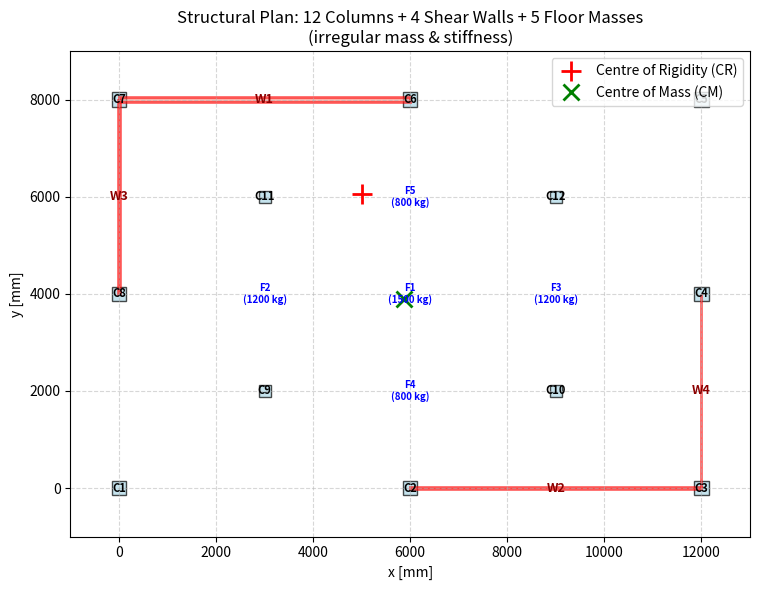
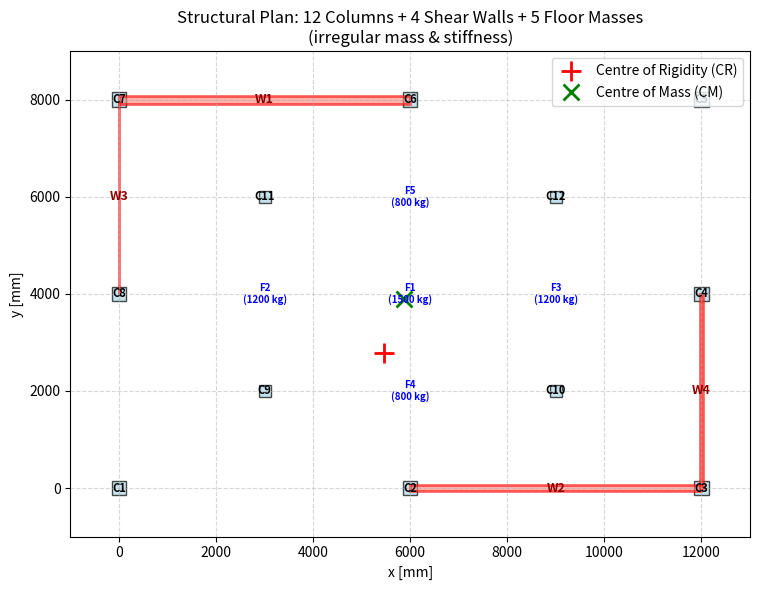
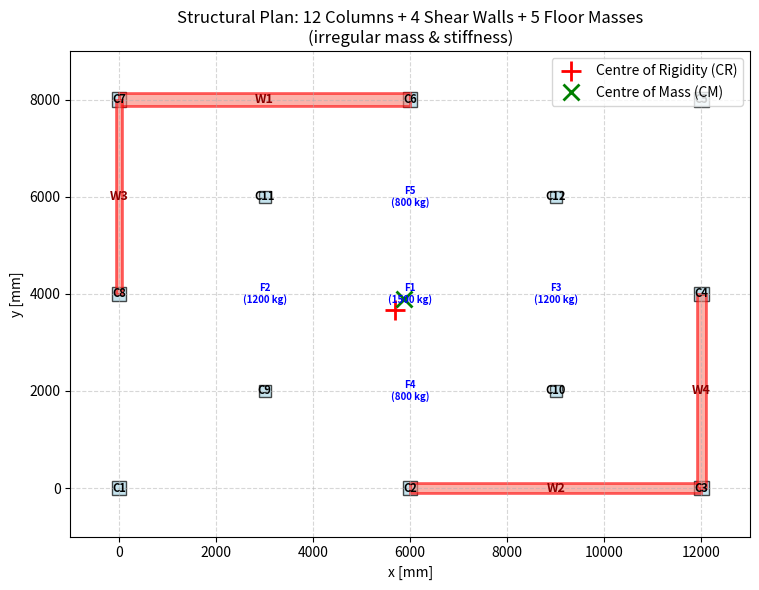
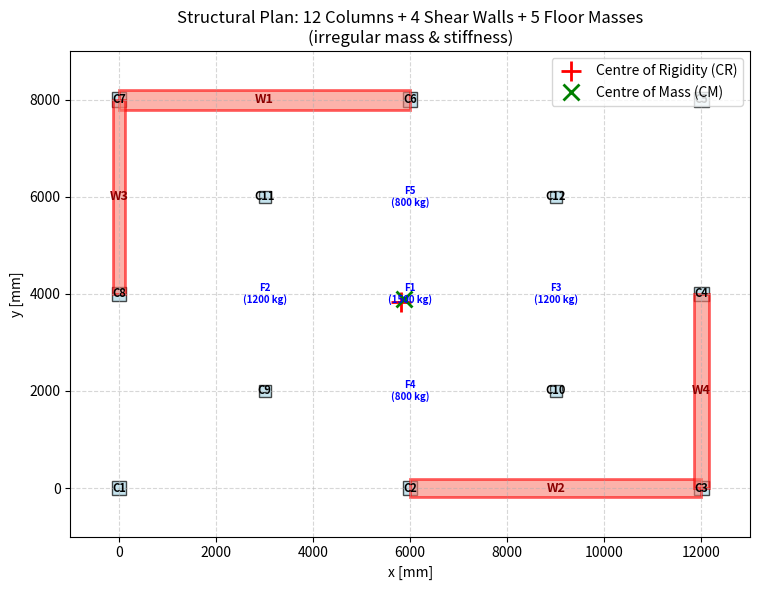
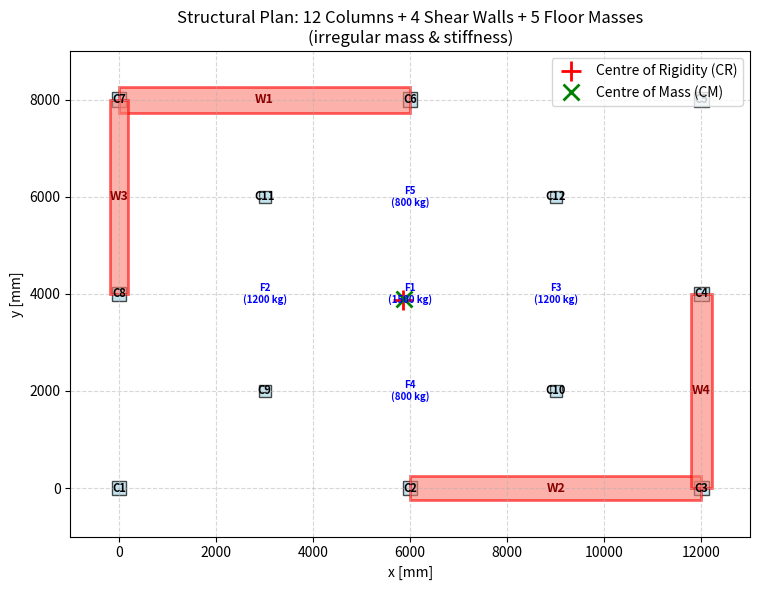
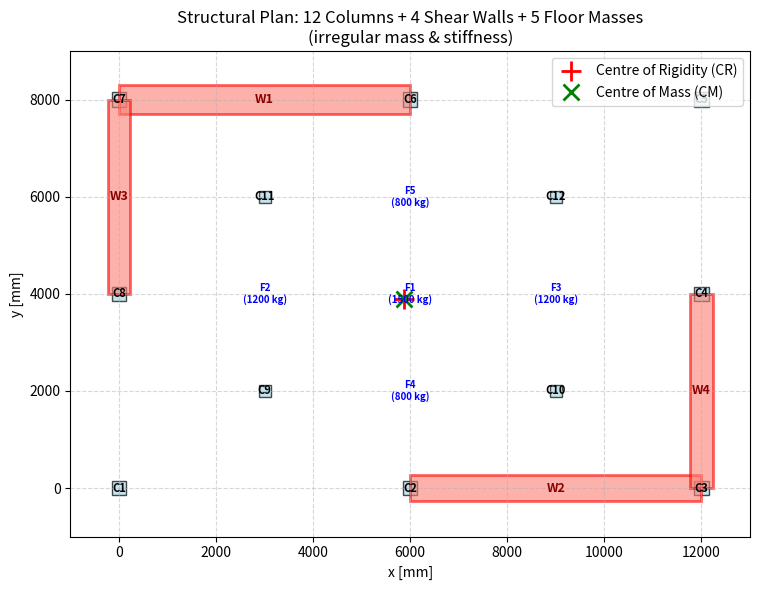
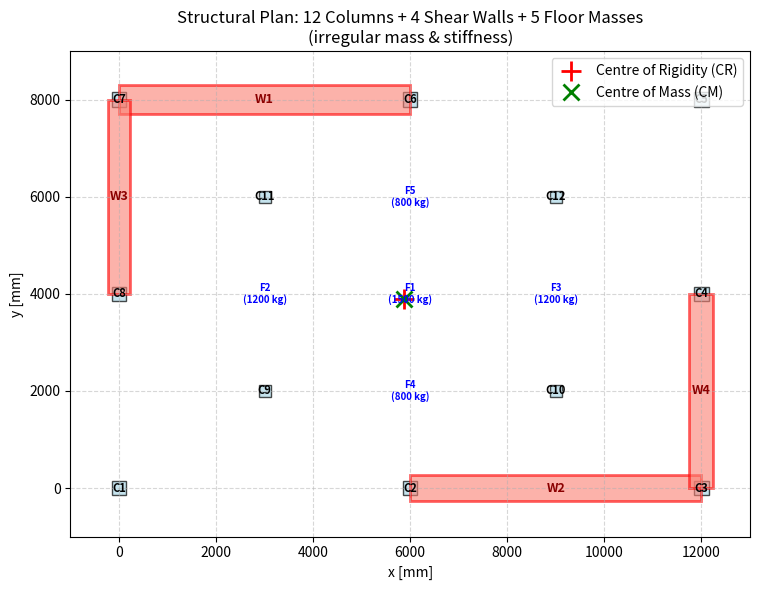

Recreate these plots in Python, in order.
# ############################################################################
#     >> IN THE NAME OF ALLAH, THE MOST GRACIOUS, THE MOST MERCIFUL <<       #
#   OPTIMIZATION OF WALL THICKNESS TO ELIMINATE PLAN ECCENTRICITY USING THE  #
#                               NEWTON–RAPHSON METHOD                        #
#     THIS PYTHON SCRIPT WRITTEN BY SALAR DELAVAR GHASHGHAEI (QASHQAI)       #
# ############################################################################
"""
The code performs an optimization to align the centre of rigidity (CR) with the centre of mass (CM) by tuning a wall thickness parameter T.
A custom analysis function computes CR, CM and stiffness for a one‑storey structure (12 columns, 4 shear walls, 5 floor masses), using T to set the four wall thicknesses with fixed offsets.
The Newton‑Raphson root‑finder then drives the x‑eccentricity (x_CR – x_CM) to zero by varying T.
Starting from an initial guess X = 100, each iteration calls the analysis three times – at X, X–ESP and X+ESP – to approximate the derivative of the eccentricity function via central finite differences.
The residual F = (x_CR – x_CM) – DEMAND (with DEMAND = 0) is computed, and the correction DX = F / DF updates X.
Iterations stop when the absolute change |DX| falls below 1e-6, or after 100 000 steps.
The printed output tracks the convergence, showing Xmin, Xmax, function values, derivative, and the residual at each step.
Once converged, the optimum thickness X that eliminates x‑eccentricity is reported, together with the total computation time.
In essence, the code automates the removal of plan irregularity by finding the wall thickness that brings the stiffness and mass centres into alignment, using a standard Newton‑Raphson scheme.
"""
def PLAN_IRREGULARITY_MASS_STIFFNESS_ANALYSIS_WITH_FLOOR_MASS_FUN(T, storey_height=3000.0):
    """
    Plan irregularity analysis for a one‑storey structure with mass and stiffness
    irregularities, using a stiffness‑transformation analogy.

    The method treats each vertical element (column or shear wall) as a "fibre"
    whose transformed property is its lateral stiffness.  The centre of rigidity
    (elastic centroid) is the stiffness‑weighted centre, and the torsional
    stiffness about that point is the polar moment of the stiffness distribution.

    Input:
        storey_height : height of columns/walls [mm] (default 3000)

    Internal data:
        - 12 columns
        - 4 shear walls
        - 5 additional point masses that have NO rigidity (floor‑only mass)

    Returns:
        x_CR, y_CR          : centre of rigidity coordinates [mm]
        x_CM, y_CM          : centre of mass coordinates [mm] (includes floor masses)
        Kx_tot, Ky_tot      : total translational stiffness in x and y [N/mm]
        K_tors              : torsional stiffness about CR [N·mm/rad]
        M_tot               : total mass [kg] (columns + walls + floor masses)

    THIS PYTHON SCRIPT WRITTEN BY SALAR DELAVAR GHASHGHAEI (QASHQAI)
    """
    import numpy as np
    import matplotlib.pyplot as plt
    from matplotlib.patches import Rectangle

    L = storey_height                    # column/wall height [mm]

    # ==================== INPUT DATA ====================
    # 12 columns: [x_cent, y_cent, width b, height h, E, mass]   (mm, N/mm², kg)
    columns = np.array([
        [   0,    0, 300, 300, 25000, 800],   # C1  corner
        [6000,    0, 300, 300, 25000, 1000],  # C2
        [12000,   0, 300, 300, 25000, 1100],  # C3
        [12000,4000, 300, 300, 25000, 900],   # C4
        [12000,8000, 300, 300, 25000, 145],   # C5
        [6000, 8000, 300, 300, 25000, 920],   # C6
        [   0, 8000, 300, 300, 25000, 850],   # C7
        [   0, 4000, 300, 300, 25000, 800],   # C8
        [3000, 2000, 250, 250, 30000,1100],   # C9  interior heavier + stiffer
        [9000, 2000, 250, 250, 30000,1200],   # C10
        [3000, 6000, 250, 250, 30000,1800],   # C11
        [9000, 6000, 250, 250, 30000,1200],   # C12
    ])

    W1_T = T          # WALL 01 THICKNESS
    W2_T = T - 50.0   # WALL 02 THICKNESS
    W3_T = T - 150.0  # WALL 03 THICKNESS
    W4_T = T - 100.0  # WALL 04 THICKNESS  
    # 4 shear walls: [x_cent, y_cent, length, thickness, E, mass, orientation]
    shear_walls = np.array([
        [3000, 8000, 6000, W1_T, 28000, 2000, 0],         # W1: along x, resists y
        [9000, 0.0, 6000, W2_T, 28000, 2000, 0],          # W2: along x, resists y
        [0.0, 6000, 4000.0, W3_T, 28000, 2000, 1],        # W3: along y, resists x
        [12000.0, 2000.0, 4000.0, W4_T, 28000, 2000, 1],  # W4: along y, resists x
    ])

    # ---- 5 ADDITIONAL FLOOR MASSES (NO STIFFNESS) ----
    # Format: [x_cent, y_cent, mass]   (mm, kg)
    floor_masses = np.array([
        [6000, 4000, 1500],   # F1 – centre of floor
        [3000, 4000, 1200],   # F2 – left interior
        [9000, 4000, 1200],   # F3 – right interior
        [6000, 2000,  800],   # F4 – lower interior
        [6000, 6000,  800],   # F5 – upper interior
    ])

    # ==================== STIFFNESS CALCULATION ====================
    # For a fixed‑fixed column/wall: k = 12 E I / L^3

    # Columns
    col_x = columns[:,0]; col_y = columns[:,1]
    col_b = columns[:,2]; col_h = columns[:,3]
    col_E = columns[:,4]; col_mass = columns[:,5]
    Ix_col = (col_b * col_h**3) / 12   # bending about x‑axis -> resists y
    Iy_col = (col_h * col_b**3) / 12   # bending about y‑axis -> resists x
    Kx_col = 12 * col_E * Iy_col / L**3
    Ky_col = 12 * col_E * Ix_col / L**3

    # Shear walls
    wall_x = shear_walls[:,0]; wall_y = shear_walls[:,1]
    wall_L = shear_walls[:,2]; wall_t = shear_walls[:,3]
    wall_E = shear_walls[:,4]; wall_mass = shear_walls[:,5]
    wall_orient = shear_walls[:,6].astype(int)

    Kx_wall = np.zeros(len(shear_walls))
    Ky_wall = np.zeros(len(shear_walls))
    for i in range(len(shear_walls)):
        Lw = wall_L[i]; t = wall_t[i]; Ew = wall_E[i]
        if wall_orient[i] == 0:          # length along x, resists y
            I = (t * Lw**3) / 12
            Ky_wall[i] = 12 * Ew * I / L**3
        else:                            # length along y, resists x
            I = (t * Lw**3) / 12
            Kx_wall[i] = 12 * Ew * I / L**3

    # Combine structural stiffness (floor masses do NOT contribute to stiffness)
    Kx_all = np.concatenate([Kx_col, Kx_wall])
    Ky_all = np.concatenate([Ky_col, Ky_wall])
    x_all  = np.concatenate([col_x, wall_x])
    y_all  = np.concatenate([col_y, wall_y])
    mass_all = np.concatenate([col_mass, wall_mass])

    # ==================== CENTRE OF RIGIDITY (CR) ====================
    Kx_tot = np.sum(Kx_all)
    Ky_tot = np.sum(Ky_all)
    y_CR = np.sum(Kx_all * y_all) / Kx_tot
    x_CR = np.sum(Ky_all * x_all) / Ky_tot

    # Torsional stiffness about CR
    K_tors = np.sum(Kx_all * (y_all - y_CR)**2) + np.sum(Ky_all * (x_all - x_CR)**2)

    # ==================== CENTRE OF MASS (CM) – now includes floor masses ====================
    # Extract floor mass coordinates
    fm_x = floor_masses[:,0]
    fm_y = floor_masses[:,1]
    fm_mass = floor_masses[:,2]

    # Combine all masses (structural + floor) for CM calculation
    total_mass_all = np.concatenate([mass_all, fm_mass])
    total_x_all    = np.concatenate([x_all, fm_x])
    total_y_all    = np.concatenate([y_all, fm_y])

    M_tot = np.sum(total_mass_all)
    x_CM = np.sum(total_mass_all * total_x_all) / M_tot
    y_CM = np.sum(total_mass_all * total_y_all) / M_tot

    e_x = x_CM - x_CR
    e_y = y_CM - y_CR

    # ==================== OUTPUT ====================
    print("\n" + "="*60)
    print("       STRUCTURAL IRREGULARITY ANALYSIS")
    print("       (12 columns + 4 shear walls + 5 floor masses)")
    print("="*60)
    print(f"Storey height                = {L:.0f} mm")
    print(f"Total mass (including floor) = {M_tot:.1f} kg")
    print(f"Centre of Mass (CM)          = ({x_CM:.1f}, {y_CM:.1f}) mm")
    print(f"Centre of Rigidity (CR)      = ({x_CR:.1f}, {y_CR:.1f}) mm")
    print(f"Eccentricity e_x (CM-CR)     = {e_x:.1f} mm")
    print(f"Eccentricity e_y (CM-CR)     = {e_y:.1f} mm")
    print(f"Total stiffness Kx           = {Kx_tot:.2e} N/mm")
    print(f"Total stiffness Ky           = {Ky_tot:.2e} N/mm")
    print(f"Torsional stiffness K_tors   = {K_tors:.2e} N·mm/rad")
    print(f"Torsional radius (√(Kt/Kx))  = {np.sqrt(K_tors/Kx_tot):.1f} mm  (x‑dir)")
    print(f"Torsional radius (√(Kt/Ky))  = {np.sqrt(K_tors/Ky_tot):.1f} mm  (y‑dir)")
    print("="*60)

    # ==================== PLOT WITH TAGS ====================
    fig, ax = plt.subplots(figsize=(10, 6))

    # Draw columns and tag them C1..C12
    for i in range(len(columns)):
        xc, yc, b, h = columns[i,0], columns[i,1], columns[i,2], columns[i,3]
        rect = Rectangle((xc - b/2, yc - h/2), b, h,
                         edgecolor='black', facecolor='lightblue', alpha=0.7)
        ax.add_patch(rect)
        # Tag column number
        ax.text(xc, yc, f'C{i+1}', ha='center', va='center', fontsize=8,
                fontweight='bold', color='black')

    # Draw shear walls and tag them W1..W4
    for i in range(len(shear_walls)):
        xw, yw, Lw, tw, orient = (shear_walls[i,0], shear_walls[i,1],
                                   shear_walls[i,2], shear_walls[i,3],
                                   int(shear_walls[i,6]))
        if orient == 0:          # length along x
            rect = Rectangle((xw - Lw/2, yw - tw/2), Lw, tw,
                             edgecolor='red', facecolor='salmon', alpha=0.6, linewidth=2)
        else:                    # length along y
            rect = Rectangle((xw - tw/2, yw - Lw/2), tw, Lw,
                             edgecolor='red', facecolor='salmon', alpha=0.6, linewidth=2)
        ax.add_patch(rect)
        ax.text(xw, yw, f'W{i+1}', ha='center', va='center', fontsize=9,
                fontweight='bold', color='darkred')

    # Draw the 5 floor‑mass points (no rigidity) as grey squares with labels
    for i in range(len(floor_masses)):
        xf, yf, mf = floor_masses[i]
        """
        # Draw a small square to represent the mass (size not structural)
        side = 300  # visual size, not related to real dimensions
        rect = Rectangle((xf - side/2, yf - side/2), side, side,
                         edgecolor='grey', facecolor='lightgrey', alpha=0.5,
                         linestyle='--')
        ax.add_patch(rect)
        """
        ax.text(xf, yf, f'F{i+1}\n({mf} kg)', ha='center', va='center', fontsize=7,
                fontweight='bold', color='blue')

    # Mark centroids
    ax.plot(x_CR, y_CR, 'r+', markersize=14, markeredgewidth=2, label='Centre of Rigidity (CR)')
    ax.plot(x_CM, y_CM, 'gx', markersize=12, markeredgewidth=2, label='Centre of Mass (CM)')

    ax.set_aspect('equal')
    ax.set_xlim(-1000, 13000)
    ax.set_ylim(-1000, 9000)
    ax.set_title('Structural Plan: 12 Columns + 4 Shear Walls + 5 Floor Masses\n(irregular mass & stiffness)')
    ax.set_xlabel('x [mm]')
    ax.set_ylabel('y [mm]')
    ax.legend()
    ax.grid(True, linestyle='--', alpha=0.5)
    plt.tight_layout()
    plt.show()

    return x_CR, y_CR, x_CM, y_CM, Kx_tot, Ky_tot, K_tors, M_tot
#%%---------------------------------------------------
import time as TI
import numpy as np

X = 100           # Intial Guess - Wall Thickness in along X
ESP = 1e-3        # Finite difference derivative Convergence Tolerance
TOLERANCE = 1e-6  # Convergence Tolerance
RESIDUAL = 100    # Convergence Residual 
IT = 0            # Intial Iteration
ITMAX = 100000    # Max. Iteration
DEMAND = 0.0      # In along X - Target Value is Difference between Center of Stiffness and Center of Mass

# Analysis Durations:
starttime = TI.process_time()

# ---------------------------------------------------------------------------
# FIND THE OPTIMUM VALUE (NEWTON-RAPHSON SOLVER FOR OPTIMAL X)
# ---------------------------------------------------------------------------
while (RESIDUAL > TOLERANCE):
    # X -------------------
    DATA = PLAN_IRREGULARITY_MASS_STIFFNESS_ANALYSIS_WITH_FLOOR_MASS_FUN(X, storey_height=3000.0)
    x_CR, y_CR, x_CM, y_CM, Kx_tot, Ky_tot, K_tors, M_tot = DATA
    SUPPLY = x_CR - x_CM
    F = SUPPLY - DEMAND
    print('F:    ', F)
    # XMIN -------------------
    # Evaluate at Xmin and Fmin
    Xmin = X - ESP
    print('Xmin:    ', Xmin)
    DATA = PLAN_IRREGULARITY_MASS_STIFFNESS_ANALYSIS_WITH_FLOOR_MASS_FUN(Xmin, storey_height=3000.0)
    x_CRmin, y_CRmin, x_CMmin, y_CMmin, Kx_tot, Ky_tot, K_tors, M_tot = DATA
    SUPPLYmin = x_CRmin - x_CMmin
    Fmin = SUPPLYmin - DEMAND
    print('Fmin: ', Fmin)
    # XMAX -------------------
    # Evaluate at Xmax and Fmax
    Xmax = X + ESP
    print('Xmax:    ', Xmax)
    DATA = PLAN_IRREGULARITY_MASS_STIFFNESS_ANALYSIS_WITH_FLOOR_MASS_FUN(Xmax, storey_height=3000.0)
    x_CRmax, y_CRmax, x_CMmax, y_CMmax, Kx_tot, Ky_tot, K_tors, M_tot = DATA
    SUPPLYmax = x_CRmax - x_CMmax
    Fmax = SUPPLYmax - DEMAND
    print('Fmax: ', Fmax)
    # DF -------------------
    DF = (Fmax - Fmin)/(2 * ESP);# Calculate the Finite difference derivative of F
    print('DF:   ', DF)
    # DX -------------------
    DX = F / DF; # Calculate dx
    print('DX:   ', DX)
    # RESIDUAL -------------------
    RESIDUAL = np.abs(DX); # Calculate residual
    print('IT: ', IT + 1, ' - RESIDUAL: ', RESIDUAL,' - X: ', X,'\n')
    X -= DX; # update X
    IT += 1; # update iteration
    # CONTROLLING -------------------
    if IT == ITMAX:
        print("\t\t Iteration reached to Max. Iteration")
        print("\t\t Change ESP and TOLERANCE for better Convergence")
        X =- DX # update X
        break;
    if RESIDUAL < TOLERANCE:
        print(f'\t\t Optimum Wall 01 Thickness:       {X:.4f}')
        print(f'\t\t Optimum Wall 02 Thickness:       {X-50.0:.4f}')
        print(f'\t\t Optimum Wall 03 Thickness:       {X-150.0:.4f}')
        print(f'\t\t Optimum Wall 04 Thickness:       {X-100.0:.4f}')
        print(f'\t\t Iteration Counts:                {IT}')
        print(f'\t\t Convergence Residual:            {RESIDUAL:.10e}')
    #print(X)

totaltime = TI.process_time() - starttime
print(f'\nTotal time (s): {totaltime:.4f} \n\n')
